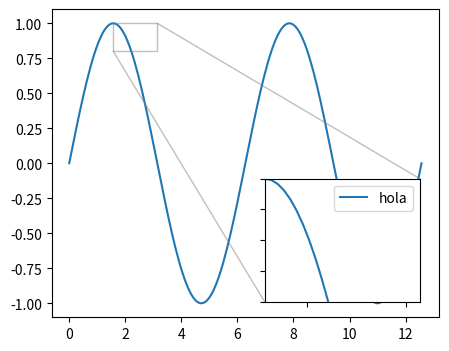

This figure's Python source:
import matplotlib.pyplot as plt
import numpy as np

x = np.linspace(0, np.pi*4, 200)
y = np.sin(x)

fig, ax = plt.subplots(figsize=[5, 4])


ax.plot(x, y)

axins = ax.inset_axes([0.55, 0.05, 0.4, 0.4])
axins.plot(x, y, label='hola')
axins.legend()
# sub region of the original image
x1, x2, y1, y2 = np.pi/2, np.pi, 0.8, 1
axins.set_xlim(x1, x2)
axins.set_ylim(y1, y2)
axins.set_xticklabels('')
axins.set_yticklabels('')
ax.indicate_inset_zoom(axins)
plt.show()